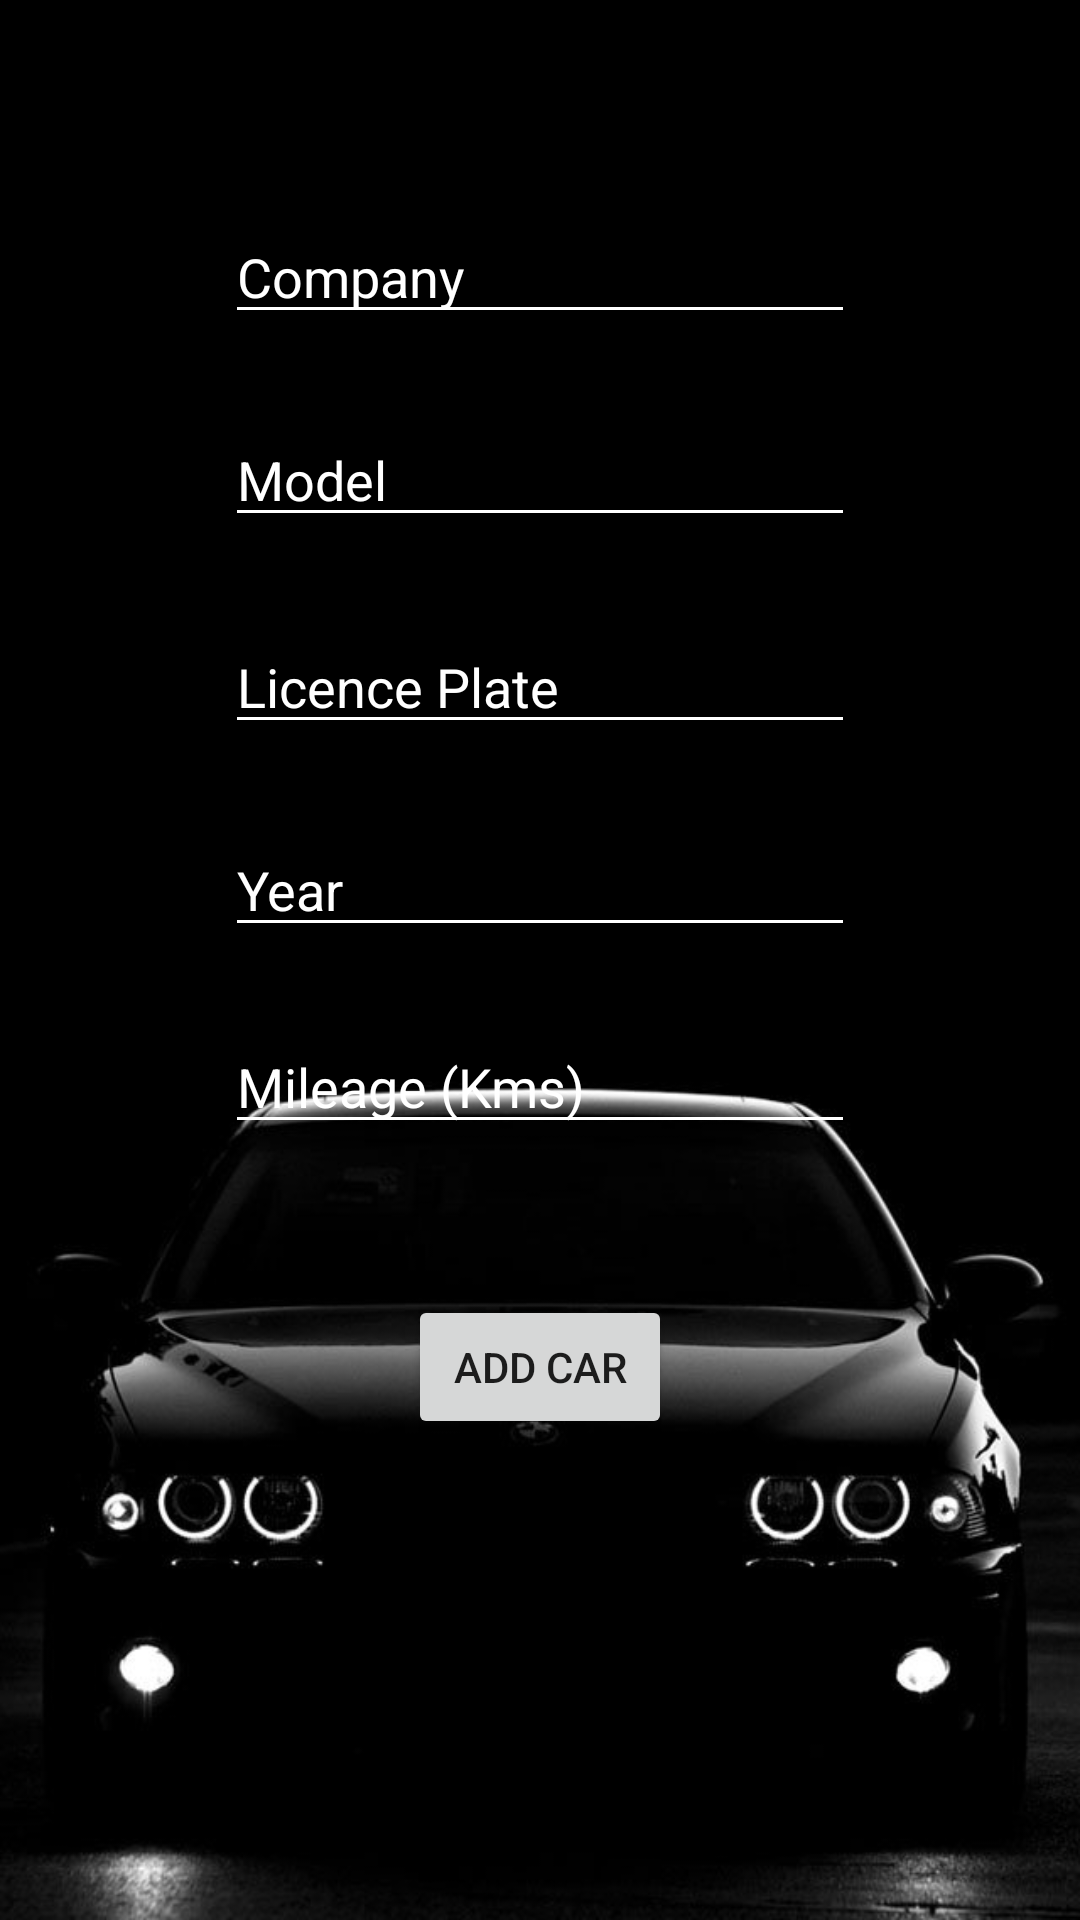

Here is an Android app screen rendered from its layout file. Give the layout XML and the strings, colors and styles it references.
<!-- AndroidManifest.xml: application theme Theme.ToCarCar -->
<!-- res/layout/fragment_add_car.xml -->
<?xml version="1.0" encoding="utf-8"?>
<androidx.constraintlayout.widget.ConstraintLayout xmlns:android="http://schemas.android.com/apk/res/android"
    xmlns:app="http://schemas.android.com/apk/res-auto"
    xmlns:tools="http://schemas.android.com/tools"
    android:id="@+id/constraintLayout"
    android:layout_width="match_parent"
    android:layout_height="match_parent"
    android:background="@drawable/background"
    tools:context=".ui.cars.addCar">

    <EditText
        android:id="@+id/etCompanyAddCar"
        android:layout_width="wrap_content"
        android:layout_height="wrap_content"
        android:backgroundTint="@color/white"
        android:textColorHint="@color/white"
        android:textColor="@color/white"
        android:ems="10"
        android:hint="@string/company_name"
        android:importantForAutofill="no"
        android:inputType="text"
        app:layout_constraintBottom_toBottomOf="parent"
        app:layout_constraintEnd_toEndOf="parent"
        app:layout_constraintStart_toStartOf="parent"
        app:layout_constraintTop_toTopOf="parent"
        app:layout_constraintVertical_bias="0.117" />


    <EditText
        android:id="@+id/etModelAddCar"
        android:layout_width="wrap_content"
        android:layout_height="wrap_content"
        android:backgroundTint="@color/white"
        android:ems="10"
        android:hint="@string/model_name"
        android:importantForAutofill="no"
        android:inputType="text"
        android:textColor="@color/white"
        android:textColorHint="@color/white"
        app:layout_constraintBottom_toBottomOf="parent"
        app:layout_constraintEnd_toEndOf="parent"
        app:layout_constraintStart_toStartOf="parent"
        app:layout_constraintTop_toTopOf="parent"
        app:layout_constraintVertical_bias="0.23" />

    <EditText
        android:id="@+id/etLicensePlateAddCar"
        android:layout_width="wrap_content"
        android:layout_height="wrap_content"
        android:backgroundTint="@color/white"
        android:ems="10"
        android:hint="@string/licence_plate"
        android:importantForAutofill="no"
        android:inputType="text"
        android:textColor="@color/white"
        android:textColorHint="@color/white"
        app:layout_constraintBottom_toBottomOf="parent"
        app:layout_constraintEnd_toEndOf="parent"
        app:layout_constraintStart_toStartOf="parent"
        app:layout_constraintTop_toTopOf="parent"
        app:layout_constraintVertical_bias="0.345" />

    <EditText
        android:id="@+id/etYearAddCar"
        android:layout_width="wrap_content"
        android:layout_height="wrap_content"
        android:backgroundTint="@color/white"
        android:ems="10"
        android:hint="@string/year"
        android:importantForAutofill="no"
        android:inputType="number"
        android:textColor="@color/white"
        android:textColorHint="@color/white"
        app:layout_constraintBottom_toBottomOf="parent"
        app:layout_constraintEnd_toEndOf="parent"
        app:layout_constraintStart_toStartOf="parent"
        app:layout_constraintTop_toTopOf="parent"
        app:layout_constraintVertical_bias="0.458" />

    <EditText
        android:id="@+id/etKmsAddCar"
        android:layout_width="wrap_content"
        android:layout_height="wrap_content"
        android:backgroundTint="@color/white"
        android:ems="10"
        android:hint="@string/mileage"
        android:importantForAutofill="no"
        android:inputType="number"
        android:textColor="@color/white"
        android:textColorHint="@color/white"
        app:layout_constraintBottom_toBottomOf="parent"
        app:layout_constraintEnd_toEndOf="parent"
        app:layout_constraintStart_toStartOf="parent"
        app:layout_constraintTop_toTopOf="parent"
        app:layout_constraintVertical_bias="0.568" />

    <Button
        android:id="@+id/btnAddCar"
        android:layout_width="wrap_content"
        android:layout_height="wrap_content"
        android:text="@string/add_car"
        app:layout_constraintBottom_toBottomOf="parent"
        app:layout_constraintEnd_toEndOf="parent"
        app:layout_constraintStart_toStartOf="parent"
        app:layout_constraintTop_toTopOf="parent"
        app:layout_constraintVertical_bias="0.729" />

</androidx.constraintlayout.widget.ConstraintLayout>
<!-- resources referenced by this layout -->
<resources>
  <!-- drawable background: jpg bitmap (drawable, 32698 bytes) -->
  <string name="add_car">Add Car</string>
  <string name="company_name">Company</string>
  <string name="licence_plate">Licence Plate</string>
  <string name="mileage">Mileage (Kms)</string>
  <string name="model_name">Model</string>
  <string name="year">Year</string>
  <style name="Theme.ToCarCar" parent="Theme.MaterialComponents.DayNight.DarkActionBar">
          
          <item name="colorPrimary">@color/purple_500</item>
          <item name="colorPrimaryVariant">@color/purple_700</item>
          <item name="colorOnPrimary">@color/white</item>
          
          <item name="colorSecondary">@color/teal_200</item>
          <item name="colorSecondaryVariant">@color/teal_700</item>
          <item name="colorOnSecondary">@color/black</item>
          
          <item name="android:statusBarColor" tools:targetApi="l">@color/black</item>
          
      </style>
  <!-- not gathered from this repository: default colours our renderer supplied (Android Studio template values) -->
  <color name="purple_500">#FF6200EE</color>
  <color name="purple_700">#FF3700B3</color>
  <color name="teal_200">#FF03DAC5</color>
  <color name="teal_700">#FF018786</color>
  <color name="black">#FF000000</color>
  <color name="white">#FFFFFFFF</color>
</resources>
